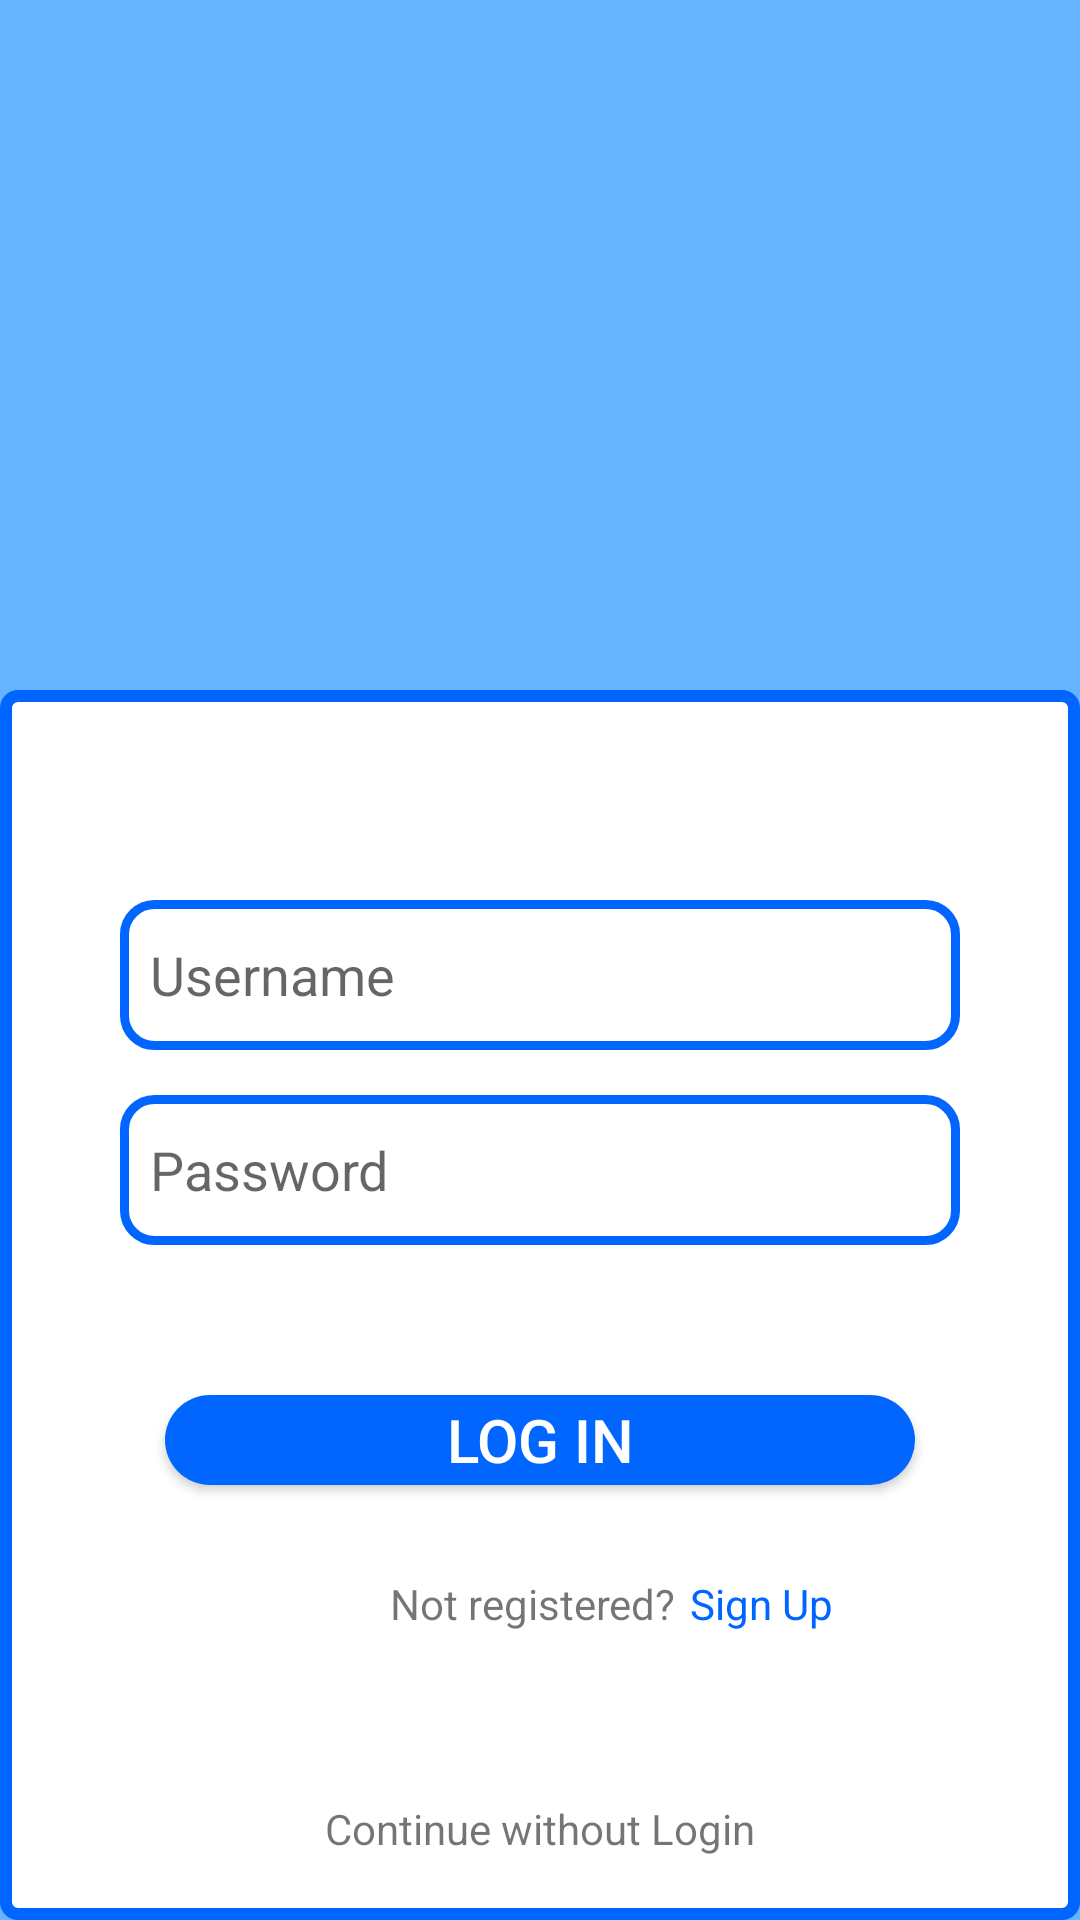

The Android layout XML behind this screen, and the referenced resources:
<!-- AndroidManifest.xml: application theme Theme.CMovProject -->
<!-- res/layout/activity_login.xml -->
<?xml version="1.0" encoding="utf-8"?>
<RelativeLayout xmlns:android="http://schemas.android.com/apk/res/android"
    xmlns:app="http://schemas.android.com/apk/res-auto"
    xmlns:tools="http://schemas.android.com/tools"
    android:layout_width="match_parent"
    android:layout_height="match_parent"
    tools:context=".Login"
    android:background="@color/blue_ist">


    <ImageView
        android:id="@+id/rectimage"
        android:layout_width="380dp"
        android:layout_height="415dp"
        android:layout_centerHorizontal="true"
        android:layout_marginTop="230dp"
        android:src="@drawable/rectangle" />

    <ImageView
        android:id="@+id/app_logo"
        android:layout_width="300dp"
        android:layout_height="150dp"
        android:src="@drawable/logo"
        android:layout_centerHorizontal="true"
        android:layout_marginTop="100dp"/>

    <EditText
        android:id="@+id/edt_name"
        android:layout_width="match_parent"
        android:layout_height="50dp"
        android:layout_below="@id/app_logo"
        android:layout_marginLeft="40dp"
        android:layout_marginTop="50dp"
        android:layout_marginRight="40dp"
        android:background="@drawable/edt_background"
        android:hint="Username"
        android:paddingStart="10dp" />


    <EditText
        android:id="@+id/edt_password"
        android:layout_width="match_parent"
        android:layout_height="50dp"
        android:layout_below="@id/edt_name"
        android:layout_marginTop="15dp"
        android:hint="Password"
        android:layout_marginLeft="40dp"
        android:layout_marginRight="40dp"
        android:background="@drawable/edt_background"
        android:paddingStart="10dp"/>

    <Button
        android:id="@+id/btn_login"
        android:text="Log in"
        android:layout_width="250dp"
        android:layout_height="30dp"
        android:layout_below="@id/edt_password"
        android:layout_centerHorizontal="true"
        android:layout_marginTop="50dp"
        android:background="@drawable/btn_background"
        android:textColor="@color/white"
        android:textSize="20sp"
        />


    <TextView
        android:id="@+id/text"
        android:layout_width="wrap_content"
        android:layout_height="wrap_content"
        android:layout_marginStart="130dp"
        android:layout_marginTop="30dp"
        android:layout_below="@id/btn_login"
        android:text="Not registered?"
        android:focusable="true" />

    <TextView
        android:id="@+id/btn_signup"
        android:layout_width="wrap_content"
        android:layout_height="wrap_content"
        android:layout_marginTop="30dp"
        android:layout_below="@id/btn_login"
        android:layout_marginStart="230dp"
        android:clickable="true"
        android:text="Sign Up"
        android:focusable="true"
        android:textColor="@color/dark_blue_ist"/>

    <TextView
        android:id="@+id/btn_no_login"
        android:layout_width="wrap_content"
        android:layout_height="wrap_content"
        android:layout_centerHorizontal="true"
        android:layout_marginTop="600dp"
        android:clickable="true"
        android:text="Continue without Login"
        android:focusable="true" />

</RelativeLayout>
<!-- resources referenced by this layout -->
<resources>
  <color name="blue_ist">#66b3ff</color>
  <color name="dark_blue_ist">#0066ff</color>
  <color name="white">#FFFFFFFF</color>
  <!-- drawable btn_background (drawable) -->
  <?xml version="1.0" encoding="utf-8"?>
  
  <shape xmlns:android="http://schemas.android.com/apk/res/android">
      <corners android:radius="800dp"/>
      <solid android:color="@color/dark_blue_ist"/>
  </shape>
  <!-- drawable edt_background (drawable) -->
  <?xml version="1.0" encoding="utf-8"?>
  
  <shape xmlns:android="http://schemas.android.com/apk/res/android">
      <corners android:radius="10dp"/>
      <stroke android:color="@color/dark_blue_ist" android:width="3dp"/>
  </shape>
  <!-- drawable logo: png bitmap (drawable-night, 12826 bytes) -->
  <!-- drawable rectangle (drawable) -->
  <?xml version="1.0" encoding="utf-8"?>
  
  <shape xmlns:android="http://schemas.android.com/apk/res/android" android:shape="rectangle">
      <solid android:color="@android:color/white"/>
      <corners android:radius="12px"/>
      <stroke  android:width="4dip" android:color="@color/dark_blue_ist"/>
  </shape>
  <style name="Theme.CMovProject" parent="Theme.MaterialComponents.DayNight.DarkActionBar">
          
          <item name="colorPrimary">@color/purple_500</item>
          <item name="colorPrimaryVariant">@color/purple_700</item>
          <item name="colorOnPrimary">@color/white</item>
          
          <item name="colorSecondary">@color/teal_200</item>
          <item name="colorSecondaryVariant">@color/teal_700</item>
          <item name="colorOnSecondary">@color/black</item>
          
          <item name="android:statusBarColor" tools:targetApi="l">?attr/colorPrimaryVariant</item>
          
      </style>
  <color name="purple_500">#FF6200EE</color>
  <color name="purple_700">#FF3700B3</color>
  <color name="teal_200">#FF03DAC5</color>
  <color name="teal_700">#FF018786</color>
  <color name="black">#FF000000</color>
</resources>
